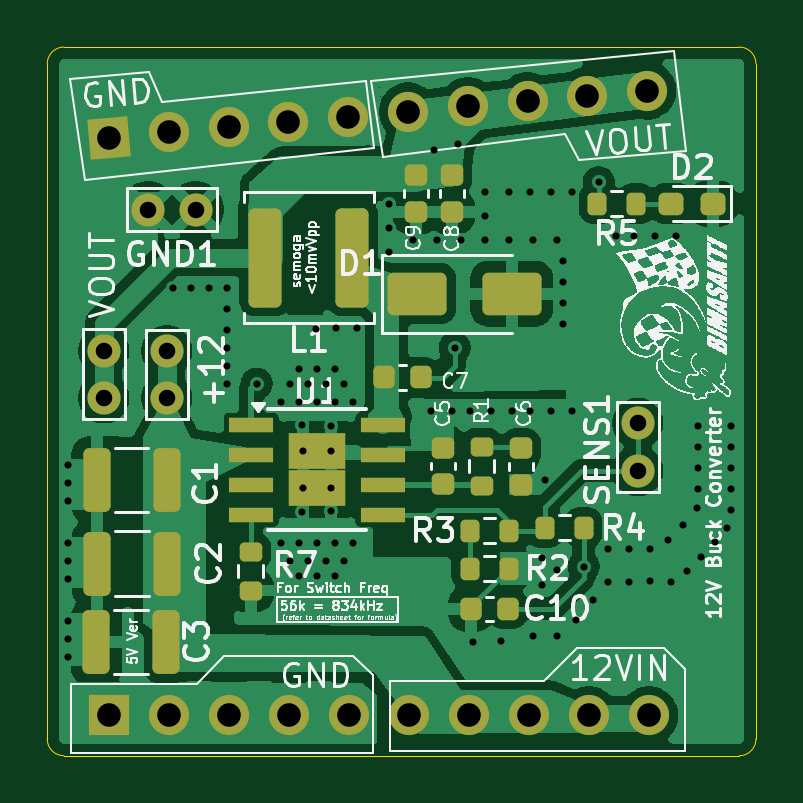
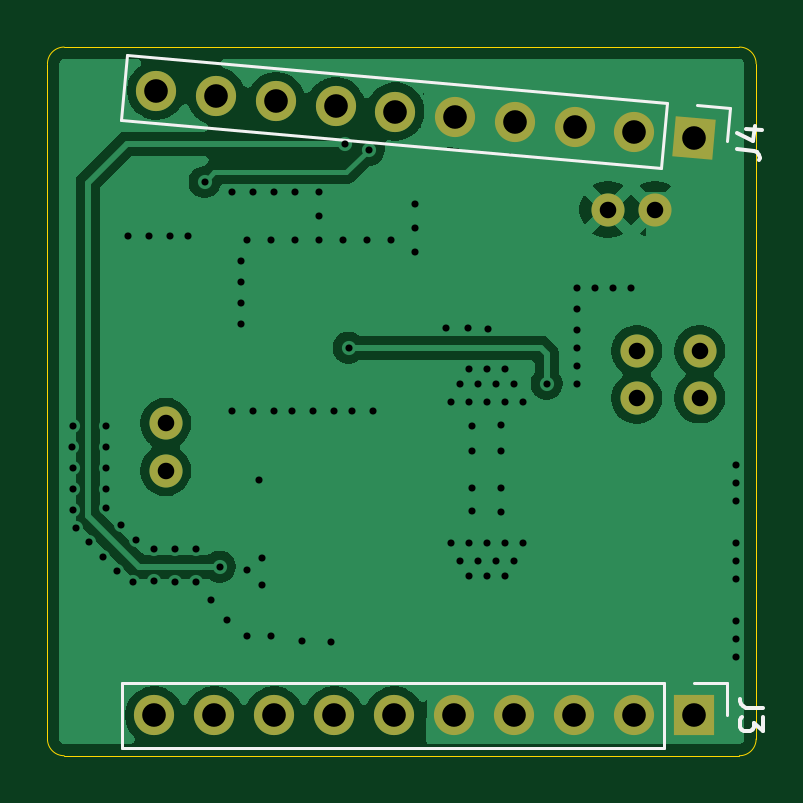
Circuit board: 13 layer files. Board 30.0 x 30.0 mm.
- bottom_copper: Power Delivery Management_3.3V-B_Cu.gbr (34497 bytes)
- bottom_mask: Power Delivery Management_3.3V-B_Mask.gbr (1653 bytes)
- paste: Power Delivery Management_3.3V-B_Paste.gbr (473 bytes)
- bottom_silk: Power Delivery Management_3.3V-B_Silkscreen.gbr (2374 bytes)
- outline: Power Delivery Management_3.3V-Edge_Cuts.gbr (993 bytes)
- top_copper: Power Delivery Management_3.3V-F_Cu.gbr (71243 bytes)
- top_mask: Power Delivery Management_3.3V-F_Mask.gbr (4934 bytes)
- paste: Power Delivery Management_3.3V-F_Paste.gbr (3800 bytes)
- top_silk: Power Delivery Management_3.3V-F_Silkscreen.gbr (163654 bytes)
- inner_copper: Power Delivery Management_3.3V-In1_Cu.gbr (50868 bytes)
- inner_copper: Power Delivery Management_3.3V-In2_Cu.gbr (50868 bytes)
- drill: Power Delivery Management_3.3V-NPTH-drl.gbr (482 bytes)
- drill: Power Delivery Management_3.3V-PTH-drl.gbr (4602 bytes)

=== bottom_copper: Power Delivery Management_3.3V-B_Cu.gbr (34497 bytes, source omitted) ===
=== bottom_mask: Power Delivery Management_3.3V-B_Mask.gbr ===
%TF.GenerationSoftware,KiCad,Pcbnew,9.0.2*%
%TF.CreationDate,2025-06-04T19:52:49+07:00*%
%TF.ProjectId,Power Delivery Management_3.3V,506f7765-7220-4446-956c-697665727920,rev?*%
%TF.SameCoordinates,Original*%
%TF.FileFunction,Soldermask,Bot*%
%TF.FilePolarity,Negative*%
%FSLAX46Y46*%
G04 Gerber Fmt 4.6, Leading zero omitted, Abs format (unit mm)*
G04 Created by KiCad (PCBNEW 9.0.2) date 2025-06-04 19:52:49*
%MOMM*%
%LPD*%
G01*
G04 APERTURE LIST*
G04 Aperture macros list*
%AMRotRect*
0 Rectangle, with rotation*
0 The origin of the aperture is its center*
0 $1 length*
0 $2 width*
0 $3 Rotation angle, in degrees counterclockwise*
0 Add horizontal line*
21,1,$1,$2,0,0,$3*%
G04 Aperture macros list end*
%ADD10C,1.400000*%
%ADD11RotRect,1.700000X1.700000X275.000000*%
%ADD12C,1.700000*%
%ADD13R,1.700000X1.700000*%
G04 APERTURE END LIST*
D10*
%TO.C,GND1*%
X50749200Y-46990000D03*
X48749200Y-46990000D03*
%TD*%
%TO.C,3.3*%
X46863000Y-54959000D03*
X46863000Y-52959000D03*
%TD*%
%TO.C,+12*%
X49530000Y-52975000D03*
X49530000Y-54975000D03*
%TD*%
%TO.C,SENS1*%
X69469000Y-56039000D03*
X69469000Y-58039000D03*
%TD*%
D11*
%TO.C,J4*%
X47090827Y-43944567D03*
D12*
X49621163Y-43723191D03*
X52151496Y-43501816D03*
X54681831Y-43280440D03*
X57212165Y-43059065D03*
X59742500Y-42837689D03*
X62272834Y-42616313D03*
X64803169Y-42394938D03*
X67333503Y-42173562D03*
X69863838Y-41952187D03*
%TD*%
D13*
%TO.C,J3*%
X47090827Y-68404360D03*
D12*
X49630827Y-68404360D03*
X52170827Y-68404360D03*
X54710827Y-68404360D03*
X57250827Y-68404360D03*
X59790827Y-68404360D03*
X62330827Y-68404360D03*
X64870827Y-68404360D03*
X67410827Y-68404360D03*
X69950827Y-68404360D03*
%TD*%
M02*

=== paste: Power Delivery Management_3.3V-B_Paste.gbr ===
%TF.GenerationSoftware,KiCad,Pcbnew,9.0.2*%
%TF.CreationDate,2025-06-04T19:52:49+07:00*%
%TF.ProjectId,Power Delivery Management_3.3V,506f7765-7220-4446-956c-697665727920,rev?*%
%TF.SameCoordinates,Original*%
%TF.FileFunction,Paste,Bot*%
%TF.FilePolarity,Positive*%
%FSLAX46Y46*%
G04 Gerber Fmt 4.6, Leading zero omitted, Abs format (unit mm)*
G04 Created by KiCad (PCBNEW 9.0.2) date 2025-06-04 19:52:49*
%MOMM*%
%LPD*%
G01*
G04 APERTURE LIST*
G04 APERTURE END LIST*
M02*

=== bottom_silk: Power Delivery Management_3.3V-B_Silkscreen.gbr ===
%TF.GenerationSoftware,KiCad,Pcbnew,9.0.2*%
%TF.CreationDate,2025-06-04T19:52:49+07:00*%
%TF.ProjectId,Power Delivery Management_3.3V,506f7765-7220-4446-956c-697665727920,rev?*%
%TF.SameCoordinates,Original*%
%TF.FileFunction,Legend,Bot*%
%TF.FilePolarity,Positive*%
%FSLAX46Y46*%
G04 Gerber Fmt 4.6, Leading zero omitted, Abs format (unit mm)*
G04 Created by KiCad (PCBNEW 9.0.2) date 2025-06-04 19:52:49*
%MOMM*%
%LPD*%
G01*
G04 APERTURE LIST*
%ADD10C,0.150000*%
%ADD11C,0.120000*%
G04 APERTURE END LIST*
D10*
X45292042Y-44436547D02*
X44580474Y-44498801D01*
X44580474Y-44498801D02*
X44442311Y-44558690D01*
X44442311Y-44558690D02*
X44355736Y-44661866D01*
X44355736Y-44661866D02*
X44320749Y-44808330D01*
X44320749Y-44808330D02*
X44329049Y-44903205D01*
X44881122Y-43564280D02*
X44216992Y-43622383D01*
X45281376Y-43768267D02*
X44590560Y-44067710D01*
X44590560Y-44067710D02*
X44536606Y-43451018D01*
X44165646Y-68071026D02*
X44879931Y-68071026D01*
X44879931Y-68071026D02*
X45022788Y-68023407D01*
X45022788Y-68023407D02*
X45118027Y-67928169D01*
X45118027Y-67928169D02*
X45165646Y-67785312D01*
X45165646Y-67785312D02*
X45165646Y-67690074D01*
X44165646Y-68451979D02*
X44165646Y-69071026D01*
X44165646Y-69071026D02*
X44546598Y-68737693D01*
X44546598Y-68737693D02*
X44546598Y-68880550D01*
X44546598Y-68880550D02*
X44594217Y-68975788D01*
X44594217Y-68975788D02*
X44641836Y-69023407D01*
X44641836Y-69023407D02*
X44737074Y-69071026D01*
X44737074Y-69071026D02*
X44975169Y-69071026D01*
X44975169Y-69071026D02*
X45070407Y-69023407D01*
X45070407Y-69023407D02*
X45118027Y-68975788D01*
X45118027Y-68975788D02*
X45165646Y-68880550D01*
X45165646Y-68880550D02*
X45165646Y-68594836D01*
X45165646Y-68594836D02*
X45118027Y-68499598D01*
X45118027Y-68499598D02*
X45070407Y-68451979D01*
D11*
%TO.C,J4*%
X45595803Y-42690093D02*
X45716078Y-44064842D01*
X46970552Y-42569818D02*
X45595803Y-42690093D01*
X48235719Y-42459131D02*
X48476269Y-45208628D01*
X48235719Y-42459131D02*
X71118312Y-40457163D01*
X48476269Y-45208628D02*
X71358861Y-43206657D01*
X71118312Y-40457163D02*
X71358861Y-43206657D01*
%TO.C,J3*%
X45710827Y-67024360D02*
X45710827Y-68404360D01*
X47090827Y-67024360D02*
X45710827Y-67024360D01*
X48360827Y-67024360D02*
X48360827Y-69784360D01*
X48360827Y-67024360D02*
X71330827Y-67024360D01*
X48360827Y-69784360D02*
X71330827Y-69784360D01*
X71330827Y-67024360D02*
X71330827Y-69784360D01*
%TD*%
M02*

=== outline: Power Delivery Management_3.3V-Edge_Cuts.gbr ===
%TF.GenerationSoftware,KiCad,Pcbnew,9.0.2*%
%TF.CreationDate,2025-06-04T19:52:49+07:00*%
%TF.ProjectId,Power Delivery Management_3.3V,506f7765-7220-4446-956c-697665727920,rev?*%
%TF.SameCoordinates,Original*%
%TF.FileFunction,Profile,NP*%
%FSLAX46Y46*%
G04 Gerber Fmt 4.6, Leading zero omitted, Abs format (unit mm)*
G04 Created by KiCad (PCBNEW 9.0.2) date 2025-06-04 19:52:49*
%MOMM*%
%LPD*%
G01*
G04 APERTURE LIST*
%TA.AperFunction,Profile*%
%ADD10C,0.050000*%
%TD*%
G04 APERTURE END LIST*
D10*
X74469834Y-40816800D02*
X74469834Y-69402557D01*
X44469837Y-69402557D02*
X44469837Y-40816800D01*
X74469834Y-69402557D02*
G75*
G02*
X73762727Y-70109734I-707134J-43D01*
G01*
X73762727Y-40109664D02*
G75*
G02*
X74469836Y-40816771I-27J-707136D01*
G01*
X44469834Y-40816771D02*
G75*
G02*
X45176941Y-40109734I707066J-29D01*
G01*
X73772649Y-70109664D02*
X45176900Y-70109664D01*
X45176941Y-70109664D02*
G75*
G02*
X44469836Y-69402557I-41J707064D01*
G01*
X45176941Y-40109735D02*
X73762727Y-40109735D01*
M02*

=== top_copper: Power Delivery Management_3.3V-F_Cu.gbr (71243 bytes, source omitted) ===
=== top_mask: Power Delivery Management_3.3V-F_Mask.gbr (4934 bytes, source withheld) ===
=== paste: Power Delivery Management_3.3V-F_Paste.gbr ===
%TF.GenerationSoftware,KiCad,Pcbnew,9.0.2*%
%TF.CreationDate,2025-06-04T19:52:49+07:00*%
%TF.ProjectId,Power Delivery Management_3.3V,506f7765-7220-4446-956c-697665727920,rev?*%
%TF.SameCoordinates,Original*%
%TF.FileFunction,Paste,Top*%
%TF.FilePolarity,Positive*%
%FSLAX46Y46*%
G04 Gerber Fmt 4.6, Leading zero omitted, Abs format (unit mm)*
G04 Created by KiCad (PCBNEW 9.0.2) date 2025-06-04 19:52:49*
%MOMM*%
%LPD*%
G01*
G04 APERTURE LIST*
G04 Aperture macros list*
%AMRoundRect*
0 Rectangle with rounded corners*
0 $1 Rounding radius*
0 $2 $3 $4 $5 $6 $7 $8 $9 X,Y pos of 4 corners*
0 Add a 4 corners polygon primitive as box body*
4,1,4,$2,$3,$4,$5,$6,$7,$8,$9,$2,$3,0*
0 Add four circle primitives for the rounded corners*
1,1,$1+$1,$2,$3*
1,1,$1+$1,$4,$5*
1,1,$1+$1,$6,$7*
1,1,$1+$1,$8,$9*
0 Add four rect primitives between the rounded corners*
20,1,$1+$1,$2,$3,$4,$5,0*
20,1,$1+$1,$4,$5,$6,$7,0*
20,1,$1+$1,$6,$7,$8,$9,0*
20,1,$1+$1,$8,$9,$2,$3,0*%
G04 Aperture macros list end*
%ADD10RoundRect,0.250000X0.325000X1.100000X-0.325000X1.100000X-0.325000X-1.100000X0.325000X-1.100000X0*%
%ADD11RoundRect,0.249999X0.450001X1.850001X-0.450001X1.850001X-0.450001X-1.850001X0.450001X-1.850001X0*%
%ADD12RoundRect,0.200000X-0.275000X0.200000X-0.275000X-0.200000X0.275000X-0.200000X0.275000X0.200000X0*%
%ADD13RoundRect,0.225000X0.225000X0.250000X-0.225000X0.250000X-0.225000X-0.250000X0.225000X-0.250000X0*%
%ADD14RoundRect,0.225000X-0.250000X0.225000X-0.250000X-0.225000X0.250000X-0.225000X0.250000X0.225000X0*%
%ADD15RoundRect,0.200000X-0.200000X-0.275000X0.200000X-0.275000X0.200000X0.275000X-0.200000X0.275000X0*%
%ADD16RoundRect,0.250000X-1.000000X-0.650000X1.000000X-0.650000X1.000000X0.650000X-1.000000X0.650000X0*%
%ADD17RoundRect,0.225000X0.250000X-0.225000X0.250000X0.225000X-0.250000X0.225000X-0.250000X-0.225000X0*%
%ADD18RoundRect,0.237500X0.287500X0.237500X-0.287500X0.237500X-0.287500X-0.237500X0.287500X-0.237500X0*%
%ADD19RoundRect,0.200000X0.200000X0.275000X-0.200000X0.275000X-0.200000X-0.275000X0.200000X-0.275000X0*%
%ADD20RoundRect,0.200000X0.275000X-0.200000X0.275000X0.200000X-0.275000X0.200000X-0.275000X-0.200000X0*%
%ADD21R,1.910000X0.610000*%
%ADD22R,0.723000X0.930000*%
G04 APERTURE END LIST*
D10*
%TO.C,C1*%
X49518013Y-58442586D03*
X46568013Y-58442586D03*
%TD*%
D11*
%TO.C,L1*%
X57388571Y-49025399D03*
X53688571Y-49025399D03*
%TD*%
D10*
%TO.C,C3*%
X49500654Y-65307408D03*
X46550654Y-65307408D03*
%TD*%
D12*
%TO.C,R7*%
X53086000Y-61468000D03*
X53086000Y-63118000D03*
%TD*%
D13*
%TO.C,C10*%
X63955161Y-63881000D03*
X62405161Y-63881000D03*
%TD*%
D14*
%TO.C,C9*%
X60071000Y-45527851D03*
X60071000Y-47077851D03*
%TD*%
%TO.C,C6*%
X64527249Y-57085692D03*
X64527249Y-58635692D03*
%TD*%
D15*
%TO.C,R3*%
X62358000Y-60579000D03*
X64008000Y-60579000D03*
%TD*%
D16*
%TO.C,D1*%
X60135000Y-50546000D03*
X64135000Y-50546000D03*
%TD*%
D15*
%TO.C,R2*%
X62355532Y-62190349D03*
X64005532Y-62190349D03*
%TD*%
D10*
%TO.C,C2*%
X49530000Y-61976000D03*
X46580000Y-61976000D03*
%TD*%
D17*
%TO.C,C5*%
X61217862Y-58620581D03*
X61217862Y-57070581D03*
%TD*%
D18*
%TO.C,D2*%
X72644000Y-46736000D03*
X70894000Y-46736000D03*
%TD*%
D19*
%TO.C,R4*%
X67182000Y-60452000D03*
X65532000Y-60452000D03*
%TD*%
D20*
%TO.C,R1*%
X62865000Y-58673000D03*
X62865000Y-57023000D03*
%TD*%
D13*
%TO.C,C7*%
X60280917Y-54097495D03*
X58730917Y-54097495D03*
%TD*%
D21*
%TO.C,U1*%
X53105983Y-56091194D03*
X53105983Y-57361194D03*
X53105983Y-58631194D03*
X53105983Y-59901194D03*
X58665983Y-59901194D03*
X58665983Y-58631194D03*
X58665983Y-57361194D03*
X58665983Y-56091194D03*
D22*
X55283483Y-57221194D03*
X55283483Y-58771194D03*
X56488483Y-57221194D03*
X56488483Y-58771194D03*
%TD*%
D15*
%TO.C,R5*%
X67755000Y-46736000D03*
X69405000Y-46736000D03*
%TD*%
D14*
%TO.C,C8*%
X61595000Y-45541000D03*
X61595000Y-47091000D03*
%TD*%
M02*

=== top_silk: Power Delivery Management_3.3V-F_Silkscreen.gbr (163654 bytes, source omitted) ===
=== inner_copper: Power Delivery Management_3.3V-In1_Cu.gbr (50868 bytes, source omitted) ===
=== inner_copper: Power Delivery Management_3.3V-In2_Cu.gbr (50868 bytes, source omitted) ===
=== drill: Power Delivery Management_3.3V-NPTH-drl.gbr ===
%TF.GenerationSoftware,KiCad,Pcbnew,9.0.2*%
%TF.CreationDate,2025-06-04T19:52:51+07:00*%
%TF.ProjectId,Power Delivery Management_3.3V,506f7765-7220-4446-956c-697665727920,rev?*%
%TF.SameCoordinates,Original*%
%TF.FileFunction,NonPlated,1,4,NPTH*%
%TF.FilePolarity,Positive*%
%FSLAX46Y46*%
G04 Gerber Fmt 4.6, Leading zero omitted, Abs format (unit mm)*
G04 Created by KiCad (PCBNEW 9.0.2) date 2025-06-04 19:52:51*
%MOMM*%
%LPD*%
G01*
G04 APERTURE LIST*
G04 APERTURE END LIST*
M02*

=== drill: Power Delivery Management_3.3V-PTH-drl.gbr ===
%TF.GenerationSoftware,KiCad,Pcbnew,9.0.2*%
%TF.CreationDate,2025-06-04T19:52:51+07:00*%
%TF.ProjectId,Power Delivery Management_3.3V,506f7765-7220-4446-956c-697665727920,rev?*%
%TF.SameCoordinates,Original*%
%TF.FileFunction,Plated,1,4,PTH,Drill*%
%TF.FilePolarity,Positive*%
%FSLAX46Y46*%
G04 Gerber Fmt 4.6, Leading zero omitted, Abs format (unit mm)*
G04 Created by KiCad (PCBNEW 9.0.2) date 2025-06-04 19:52:51*
%MOMM*%
%LPD*%
G01*
G04 APERTURE LIST*
%TA.AperFunction,ViaDrill*%
%ADD10C,0.300000*%
%TD*%
%TA.AperFunction,ComponentDrill*%
%ADD11C,0.700000*%
%TD*%
%TA.AperFunction,ComponentDrill*%
%ADD12C,1.000000*%
%TD*%
G04 APERTURE END LIST*
D10*
X45339000Y-57785000D03*
X45339000Y-58547000D03*
X45339000Y-59309000D03*
X45339000Y-61087000D03*
X45339000Y-61849000D03*
X45339000Y-62611000D03*
X45339000Y-64389000D03*
X45339000Y-65151000D03*
X45339000Y-65913000D03*
X49784000Y-50292000D03*
X50546000Y-50292000D03*
X51308000Y-50292000D03*
X52070000Y-50292000D03*
X52070000Y-51181000D03*
X52070000Y-52070000D03*
X52070000Y-52832000D03*
X52070000Y-53594000D03*
X52070000Y-54356000D03*
X53340000Y-54356000D03*
X54356000Y-55118000D03*
X54356000Y-61087000D03*
X54737000Y-54356000D03*
X54737000Y-61849000D03*
X55118000Y-53721000D03*
X55118000Y-55118000D03*
X55118000Y-61087000D03*
X55118000Y-62484000D03*
X55253894Y-59782224D03*
X55258917Y-56126070D03*
X55283483Y-57221194D03*
X55283483Y-58771194D03*
X55499000Y-54356000D03*
X55499000Y-61849000D03*
X55826929Y-52029853D03*
X55880000Y-53721000D03*
X55880000Y-55118000D03*
X55880000Y-61087000D03*
X55880000Y-62484000D03*
X56261000Y-54356000D03*
X56261000Y-61849000D03*
X56488483Y-57221194D03*
X56488483Y-58771194D03*
X56495083Y-59764365D03*
X56497129Y-56143929D03*
X56642000Y-53721000D03*
X56642000Y-55118000D03*
X56642000Y-61087000D03*
X56642000Y-62484000D03*
X56682342Y-52019160D03*
X57023000Y-54356000D03*
X57023000Y-61849000D03*
X57404000Y-55118000D03*
X57404000Y-61087000D03*
X57580527Y-52008468D03*
X58928000Y-46736000D03*
X58928000Y-47752000D03*
X58928000Y-48768000D03*
X59944000Y-48260000D03*
X60706000Y-55499000D03*
X60858400Y-44450000D03*
X60960000Y-48260000D03*
X61595000Y-55499000D03*
X61722000Y-52832000D03*
X61874400Y-44196000D03*
X61976000Y-48260000D03*
X62357000Y-55499000D03*
X62484000Y-65278000D03*
X62992000Y-46228000D03*
X62992000Y-47244000D03*
X62992000Y-48260000D03*
X63246000Y-55499000D03*
X63692429Y-65247673D03*
X64008000Y-46228000D03*
X64008000Y-48260000D03*
X64135000Y-55499000D03*
X64897000Y-46228000D03*
X64897000Y-55499000D03*
X65024000Y-48260000D03*
X65024000Y-65024000D03*
X65405000Y-61722000D03*
X65405000Y-62865000D03*
X65532000Y-58420000D03*
X65786000Y-46228000D03*
X65786000Y-55499000D03*
X66040000Y-48260000D03*
X66040000Y-62230000D03*
X66040000Y-65024000D03*
X66294000Y-49149000D03*
X66294000Y-50038000D03*
X66294000Y-50927000D03*
X66294000Y-51816000D03*
X66675000Y-46228000D03*
X66675000Y-55499000D03*
X66853624Y-64348143D03*
X67182000Y-62103000D03*
X67564000Y-63500000D03*
X67818000Y-45821600D03*
X68199000Y-61341000D03*
X68199000Y-62738000D03*
X68529200Y-48107600D03*
X69088000Y-61341000D03*
X69088000Y-62738000D03*
X69291200Y-48107600D03*
X69977000Y-61341000D03*
X69977000Y-62730000D03*
X70180200Y-48107600D03*
X70739000Y-60960000D03*
X70866000Y-62738000D03*
X71069200Y-48107600D03*
X71374000Y-60325000D03*
X71534522Y-62273205D03*
X71988327Y-59619043D03*
X72009000Y-56134000D03*
X72009000Y-57023000D03*
X72009000Y-57912000D03*
X72009000Y-58801000D03*
X72126835Y-61680891D03*
X72719149Y-61061345D03*
X73263805Y-60462223D03*
X73398000Y-59690000D03*
X73406000Y-56134000D03*
X73406000Y-57912000D03*
X73406000Y-58801000D03*
X73414000Y-57023000D03*
D11*
%TO.C,3.3*%
X46863000Y-52959000D03*
X46863000Y-54959000D03*
%TO.C,GND1*%
X48749200Y-46990000D03*
%TO.C,+12*%
X49530000Y-52975000D03*
X49530000Y-54975000D03*
%TO.C,GND1*%
X50749200Y-46990000D03*
%TO.C,SENS1*%
X69469000Y-56039000D03*
X69469000Y-58039000D03*
D12*
%TO.C,J4*%
X47090827Y-43944567D03*
%TO.C,J3*%
X47090827Y-68404360D03*
%TO.C,J4*%
X49621163Y-43723191D03*
%TO.C,J3*%
X49630827Y-68404360D03*
%TO.C,J4*%
X52151496Y-43501816D03*
%TO.C,J3*%
X52170827Y-68404360D03*
%TO.C,J4*%
X54681831Y-43280440D03*
%TO.C,J3*%
X54710827Y-68404360D03*
%TO.C,J4*%
X57212165Y-43059065D03*
%TO.C,J3*%
X57250827Y-68404360D03*
%TO.C,J4*%
X59742500Y-42837689D03*
%TO.C,J3*%
X59790827Y-68404360D03*
%TO.C,J4*%
X62272834Y-42616313D03*
%TO.C,J3*%
X62330827Y-68404360D03*
%TO.C,J4*%
X64803169Y-42394938D03*
%TO.C,J3*%
X64870827Y-68404360D03*
%TO.C,J4*%
X67333503Y-42173562D03*
%TO.C,J3*%
X67410827Y-68404360D03*
%TO.C,J4*%
X69863838Y-41952187D03*
%TO.C,J3*%
X69950827Y-68404360D03*
M02*

